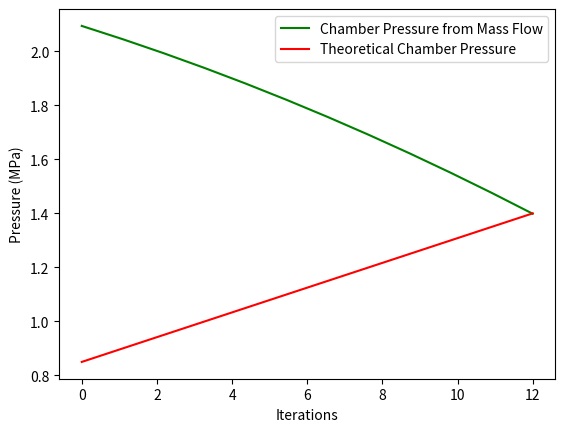

This figure's Python source:
import numpy as np
import matplotlib.pyplot as plt

cve = 6
ge = 0.798  # kg/m^3
cd = 0.5
rho_e = 789 * .001 * 3.785  # kg/m^3 -> kg/L -> kg/gal
tankP = 2.5 * 145  # MPa -> psi
chamberP = 0.8 * 145  # MPa -> psi
c = 1537  # m/s
At = 2.38 * .0001  # cm^2 -> m^2
Ae = 0.020357 * .0001  # cm^2 -> m^2

m = chamberP * At / c

deltaP1 = (m / (rho_e*cve))**2 * ge / 3600
deltaP2 = (m / (cd*Ae))**2 / (2*rho_e)
Pc = tankP - deltaP1 - deltaP2

it = 15
mdot = np.zeros(it)
Pca = np.zeros(it)
chamberPa = np.zeros(it)

for i in range(it):
    chamberP = chamberP + 0.05*145

    m = chamberP * At / c
    deltaP1 = (m / (rho_e * cve)) ** 2 * ge / 3600
    deltaP2 = (m / (cd * Ae)) ** 2 / (2 * rho_e)
    Pc = tankP - deltaP1 - deltaP2

    mdot[i] = m / 145*10**6
    Pca[i] = Pc/145
    chamberPa[i] = chamberP/145

    if chamberP > Pc:
        end = i+1
        break

Pca = Pca[Pca != 0]
chamberPa = chamberPa[chamberPa != 0]
mdot = mdot[mdot != 0]

print(Pca)
print(mdot)

print(mdot[end-1]/(789*15*4.5))
print(mdot[end-1]/rho_e*60)

x = np.linspace(0, end, end)
plt.plot(x, Pca, color='g')
plt.plot(x, chamberPa, color='r')
plt.legend(['Chamber Pressure from Mass Flow', 'Theoretical Chamber Pressure'])
plt.ylabel("Pressure (MPa)")
plt.xlabel("Iterations")
plt.show()
